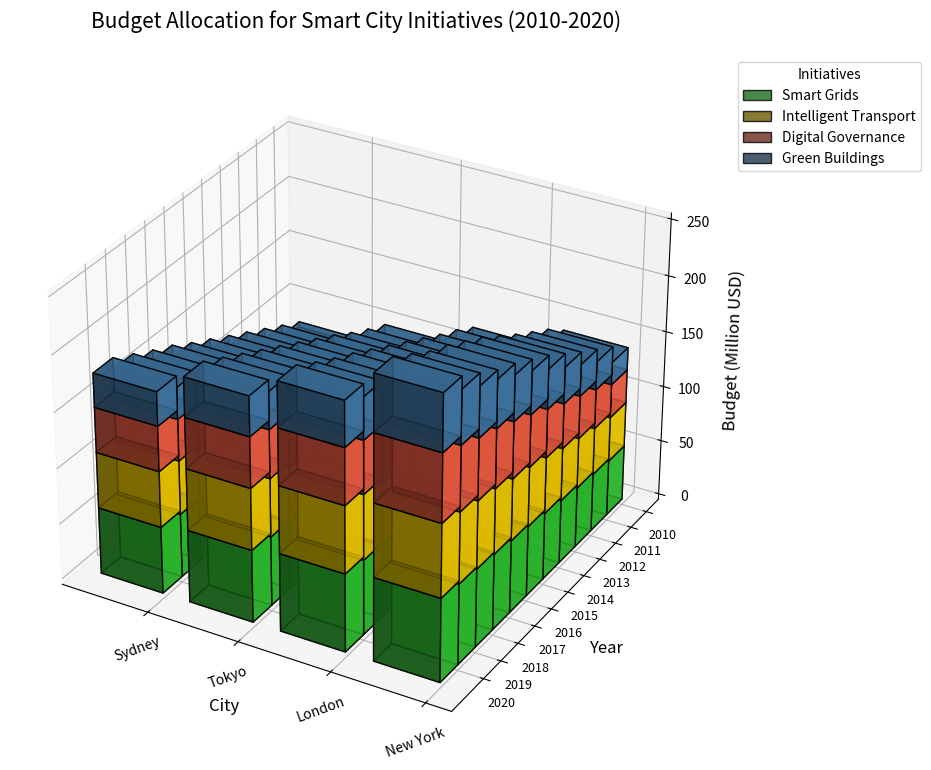

Reproduce this figure in Python.
import matplotlib.pyplot as plt
import numpy as np
from mpl_toolkits.mplot3d import Axes3D

years = np.arange(2010, 2021)
cities = ['New York', 'London', 'Tokyo', 'Sydney']
initiatives = ['Smart Grids', 'Intelligent Transport', 'Digital Governance', 'Green Buildings']

ny_budgets = [
    [50, 40, 30, 20], [52, 42, 35, 25], [54, 45, 38, 28], [57, 47, 40, 32],
    [60, 50, 43, 35], [63, 53, 46, 38], [65, 55, 50, 40], [68, 58, 52, 42],
    [70, 60, 54, 44], [72, 63, 57, 47], [75, 65, 60, 50]
]
ldn_budgets = [
    [45, 35, 25, 15], [48, 37, 28, 18], [50, 40, 30, 20], [52, 43, 32, 23],
    [55, 45, 35, 25], [57, 48, 38, 27], [60, 50, 40, 30], [63, 53, 42, 32],
    [65, 55, 45, 34], [67, 58, 47, 37], [70, 60, 50, 40]
]
tky_budgets = [
    [40, 30, 20, 10], [42, 32, 22, 13], [45, 34, 25, 15], [47, 37, 28, 18],
    [50, 40, 30, 20], [53, 42, 32, 23], [55, 45, 35, 25], [57, 48, 37, 28],
    [60, 50, 40, 30], [62, 52, 43, 33], [65, 55, 45, 35]
]
syd_budgets = [
    [35, 25, 15, 5], [37, 28, 17, 8], [40, 30, 20, 10], [43, 32, 22, 13],
    [45, 35, 25, 15], [48, 37, 27, 18], [50, 40, 30, 20], [53, 43, 32, 23],
    [55, 45, 35, 25], [57, 48, 37, 28], [60, 50, 40, 30]
]

ny_budgets = np.array(ny_budgets)
ldn_budgets = np.array(ldn_budgets)
tky_budgets = np.array(tky_budgets)
syd_budgets = np.array(syd_budgets)

budgets = [ny_budgets, ldn_budgets, tky_budgets, syd_budgets]

# Shuffle the colors
colors = ['#32CD32', '#FFD700', '#FF6347', '#4682B4']

fig = plt.figure(figsize=(14, 9))
ax = fig.add_subplot(111, projection='3d')

ax.view_init(elev=30, azim=120)

for c_idx, city in enumerate(cities):
    y = np.array(years)
    for i_idx, initiative in enumerate(initiatives):
        z = np.zeros_like(years) if i_idx == 0 else np.sum(budgets[c_idx][:, :i_idx], axis=1)
        dz = budgets[c_idx][:, i_idx]
        ax.bar3d(np.array([c_idx] * len(years)), y, z, 0.7, 1, dz, color=colors[i_idx], alpha=0.8, edgecolor='k')

ax.set_title('Budget Allocation for Smart City Initiatives (2010-2020)', fontsize=15, pad=25)
ax.set_xlabel('City', fontsize=12, labelpad=10)
ax.set_ylabel('Year', fontsize=12, labelpad=10)
ax.set_zlabel('Budget (Million USD)', fontsize=12, labelpad=10)

ax.set_xticks(np.arange(len(cities)))
ax.set_xticklabels(cities, fontsize=10, rotation=20)
ax.set_yticks(years)
ax.set_yticklabels(years, fontsize=9)

ax.legend(initiatives, loc='upper left', fontsize=10, title='Initiatives', bbox_to_anchor=(1.05, 1), borderaxespad=0.)

plt.tight_layout()
plt.show()
